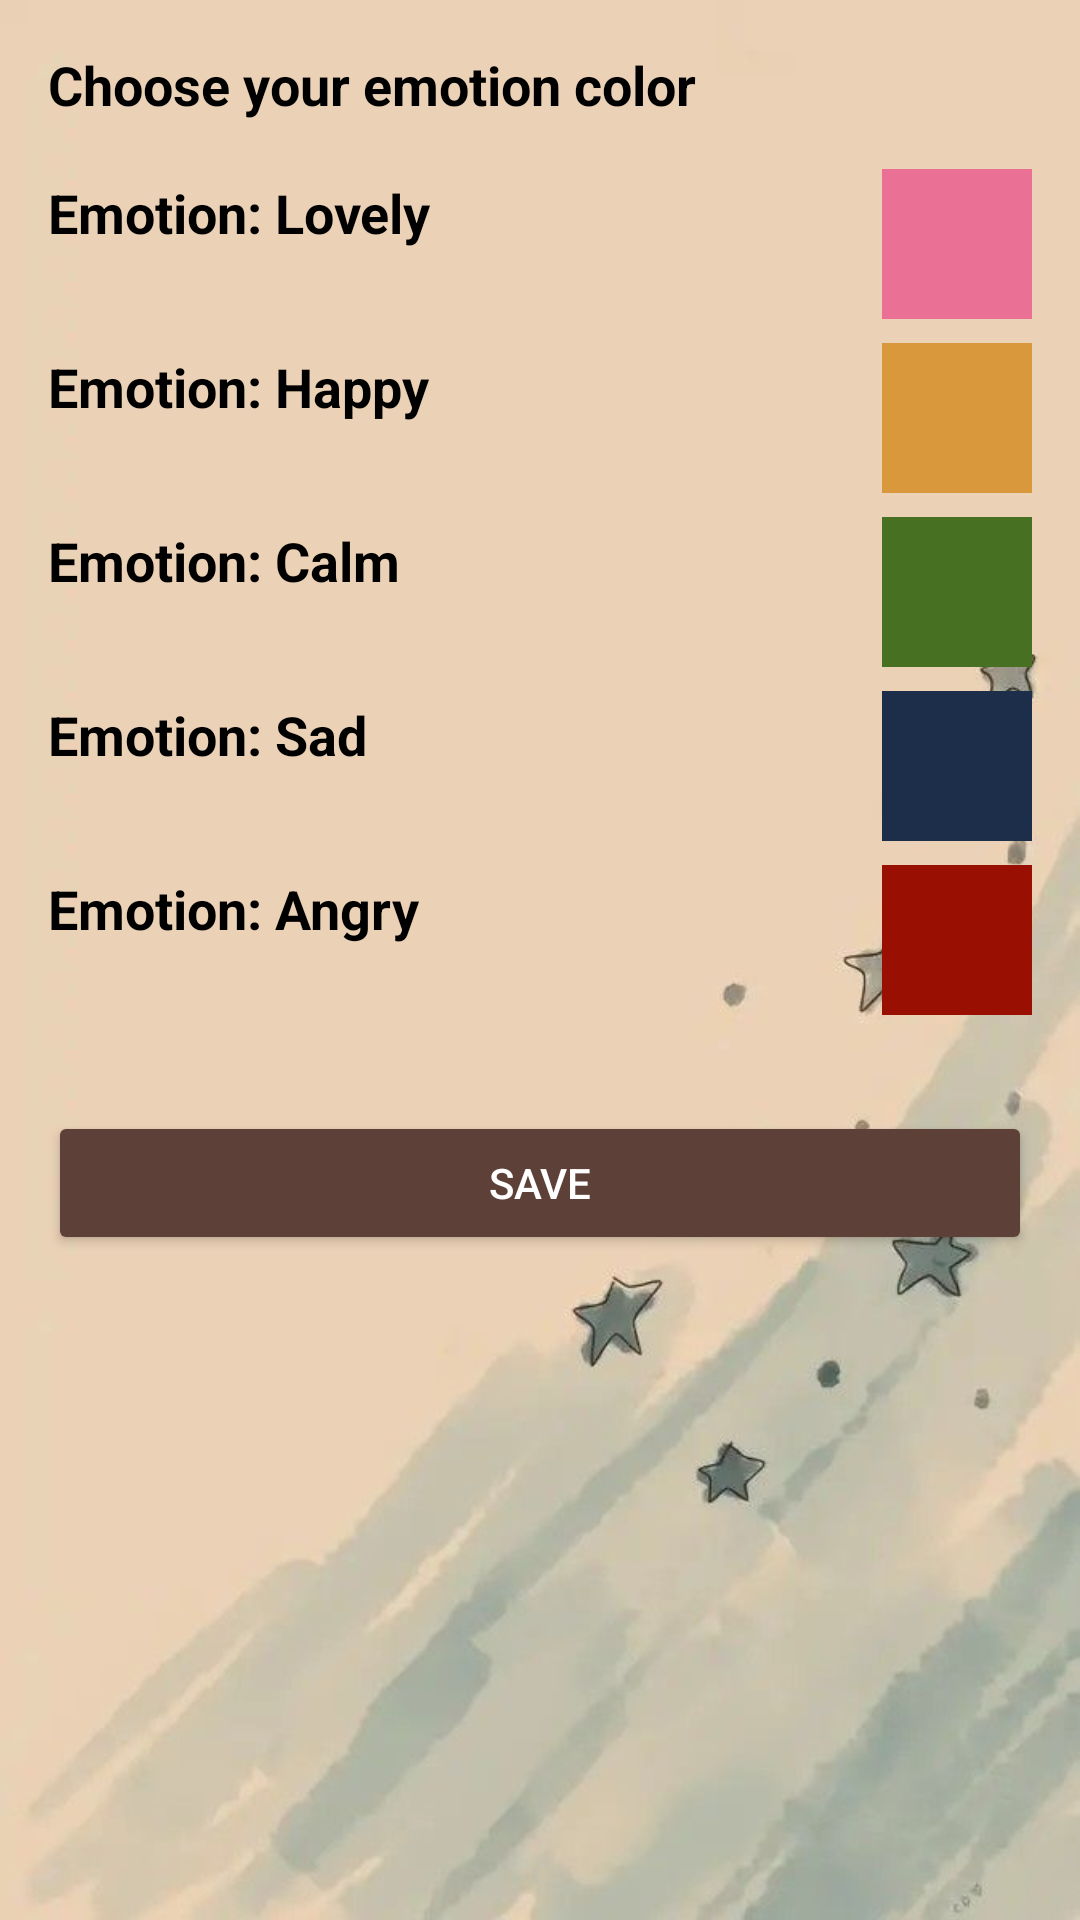

This screen was rendered from an Android layout file. Write that file and the resources it references.
<!-- AndroidManifest.xml: application theme Theme.FeelSync -->
<!-- res/layout/choose_color.xml -->
<?xml version="1.0" encoding="utf-8"?>
<LinearLayout xmlns:android="http://schemas.android.com/apk/res/android"
    xmlns:tools="http://schemas.android.com/tools"
    android:layout_width="match_parent"
    android:layout_height="match_parent"
    android:orientation="vertical"
    android:padding="16dp"
    android:background="@drawable/sign1"
    tools:context="com.example.feelsync.ChooseColorActivity">

    <TextView
        android:layout_width="wrap_content"
        android:layout_height="wrap_content"
        android:text="Choose your emotion color"
        android:textSize="18sp"
        android:textStyle="bold"
        android:textColor="@color/black"
        android:layout_marginBottom="16dp" />

    
    <LinearLayout
        android:layout_width="match_parent"
        android:layout_height="wrap_content"
        android:orientation="horizontal"
        android:gravity="center_vertical"
        android:layout_marginBottom="8dp">

        <TextView
            android:id="@+id/lovely_textView"
            android:layout_width="0dp"
            android:layout_weight="1"
            android:layout_height="45dp"
            android:text="Emotion: Lovely"
            android:textSize="18sp"
            android:textStyle="bold"
            android:textColor="@color/black"/>

        <View
            android:id="@+id/color_love"
            android:layout_width="50dp"
            android:layout_height="50dp"
            android:background="#EB7096" />
    </LinearLayout>

    
    <LinearLayout
        android:layout_width="match_parent"
        android:layout_height="wrap_content"
        android:orientation="horizontal"
        android:gravity="center_vertical"
        android:layout_marginBottom="8dp">

        <TextView
            android:id="@+id/happy_textView"
            android:layout_width="0dp"
            android:layout_weight="1"
            android:layout_height="45dp"
            android:text="Emotion: Happy"
            android:textSize="18sp"
            android:textStyle="bold"
            android:textColor="@color/black" />

        <View
            android:id="@+id/color_happy"
            android:layout_width="50dp"
            android:layout_height="50dp"
            android:background="#DA983C" />
    </LinearLayout>

    
    <LinearLayout
        android:layout_width="match_parent"
        android:layout_height="wrap_content"
        android:orientation="horizontal"
        android:gravity="center_vertical"
        android:layout_marginBottom="8dp">

        <TextView
            android:id="@+id/calm_textView"
            android:layout_width="0dp"
            android:layout_weight="1"
            android:layout_height="45dp"
            android:text="Emotion: Calm"
            android:textSize="18sp"
            android:textStyle="bold"
            android:textColor="@color/black"/>

        <View
            android:id="@+id/color_calm"
            android:layout_width="50dp"
            android:layout_height="50dp"
            android:background="#477023" />
    </LinearLayout>

    
    <LinearLayout
        android:layout_width="match_parent"
        android:layout_height="wrap_content"
        android:orientation="horizontal"
        android:gravity="center_vertical"
        android:layout_marginBottom="8dp">

        <TextView
            android:id="@+id/sad_textView"
            android:layout_width="0dp"
            android:layout_weight="1"
            android:layout_height="45dp"
            android:text="Emotion: Sad"
            android:textSize="18sp"
            android:textStyle="bold"
            android:textColor="@color/black"/>

        <View
            android:id="@+id/color_sad"
            android:layout_width="50dp"
            android:layout_height="50dp"
            android:background="#1C2E4A" />
    </LinearLayout>

    
    <LinearLayout
        android:layout_width="match_parent"
        android:layout_height="wrap_content"
        android:orientation="horizontal"
        android:gravity="center_vertical"
        android:layout_marginBottom="16dp">

        <TextView
            android:id="@+id/angry_textView"
            android:layout_width="0dp"
            android:layout_weight="1"
            android:layout_height="45dp"
            android:text="Emotion: Angry"
            android:textSize="18sp"
            android:textStyle="bold"
            android:textColor="@color/black"/>

        <View
            android:id="@+id/color_angry"
            android:layout_width="50dp"
            android:layout_height="50dp"
            android:background="#990F02" />
    </LinearLayout>

    
    <Button
        android:id="@+id/save_button"
        android:layout_width="match_parent"
        android:layout_height="wrap_content"
        android:layout_marginTop="16dp"
        android:backgroundTint="#5D4037"
        android:text="Save"
        android:textColor="#FFFFFF" />

</LinearLayout>
<!-- resources referenced by this layout -->
<resources>
  <color name="black">#FF000000</color>
  <!-- drawable sign1: jpg bitmap (drawable, 22895 bytes) -->
  <style name="Theme.FeelSync" parent="Base.Theme.FeelSync" />
  <style name="Base.Theme.FeelSync" parent="Theme.Material3.Light.NoActionBar">
          <item name="colorOnPrimary">@color/my_light_on_primary</item>
          <item name="android:windowBackground">@color/white</item>
          <item name="android:textColorPrimary">@color/black</item> 
      </style>
  <color name="my_light_on_primary">#FFFFFF</color>
  <color name="white">#FFFFFFFF</color>
</resources>
